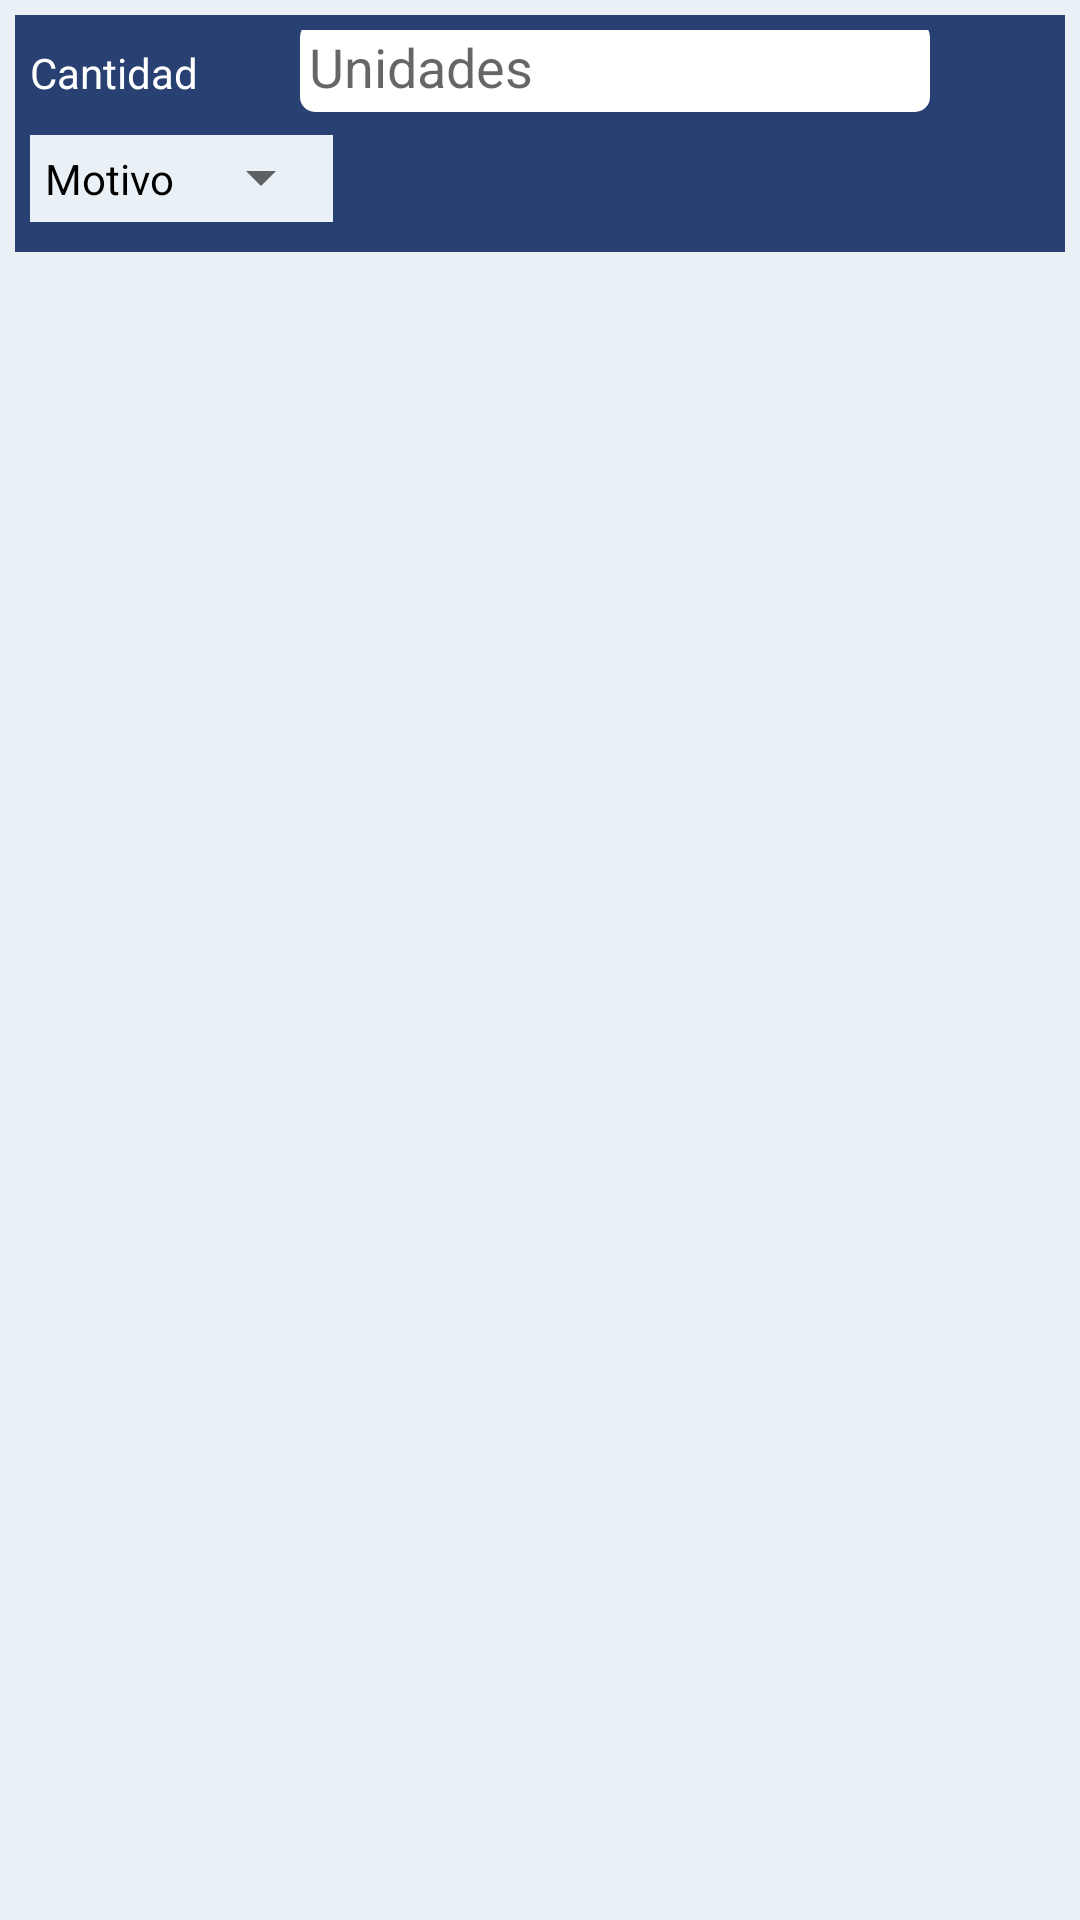

Write the Android layout XML for this screen, with the resource values it uses.
<!-- AndroidManifest.xml: application theme AppTheme -->
<!-- res/layout/activity_detalle__devoluciones.xml -->
<RelativeLayout xmlns:android="http://schemas.android.com/apk/res/android"
    xmlns:tools="http://schemas.android.com/tools"
    android:layout_width="match_parent"
    android:layout_height="match_parent"
    tools:context="${relativePackage}.${activityClass}" 
    android:background="#EAF1F6">

<LinearLayout
  		    android:id="@+id/panel_Cheque"
  		    android:layout_width="match_parent"
  		    android:layout_height="wrap_content"
  		    android:layout_alignParentLeft="true"
  		    android:layout_alignParentTop="true"
  		    android:layout_margin="5dp"
  		    android:background="#284072"
  		    android:orientation="vertical"
  		    android:padding="5dp" 
  		    android:bottomRightRadius="5dp"
            android:bottomLeftRadius="5dp"
            android:topLeftRadius="5dp"
            android:topRightRadius="5dp" >
		
  		<LinearLayout
           android:layout_width="match_parent"
           android:layout_height="wrap_content"
           android:layout_alignParentLeft="true"
           android:layout_alignParentTop="true"
           android:orientation="horizontal" 
           >
						
		<LinearLayout
           android:layout_width="wrap_content"
           android:layout_height="wrap_content"
           android:layout_alignParentLeft="true"
           android:layout_alignParentTop="true"
           android:orientation="horizontal"
           android:layout_marginBottom="5dp"
           android:layout_gravity="center_vertical|left"
            >
        
			 <TextView
			     android:id="@+id/txtv_Cheque"
			     android:layout_width="90dp"
			     android:layout_height="wrap_content"
			     android:text="Cantidad"
			     android:textColor="#FFFFFF" />

			<EditText
			    android:id="@+id/edtx_Cheque"
			    android:layout_width="wrap_content"
			    android:layout_height="30dp"
			    android:background="@drawable/rounded_edittext"
			    android:ems="10"
			    android:hint="Unidades"
			    android:inputType="numberDecimal"
			    android:padding="3dp"
			    android:textColor="#000000" >
				
			</EditText>
         </LinearLayout>
         
	
    </LinearLayout>
  		
  			<LinearLayout
           android:layout_width="wrap_content"
           android:layout_height="wrap_content"
           android:layout_alignParentLeft="true"
           android:layout_alignParentTop="true"
           android:orientation="horizontal"
           android:layout_marginBottom="5dp"
            android:background="#EAF1F6"
            >	
  		 <TextView
        android:id="@+id/txtv_Bancochq"
        android:layout_width="wrap_content"
        android:layout_height="wrap_content"
        android:layout_margin="5dp"
        android:text="Motivo"
        android:textColor="#000000" />

     <Spinner
         android:id="@+id/spin_Bancos"
         android:layout_width="fill_parent"
         android:layout_height="wrap_content"
         android:layout_marginTop="2dp"  
       />
     

		

   
     
        </LinearLayout>
  		
       
 </LinearLayout>
</RelativeLayout>
<!-- resources referenced by this layout -->
<resources>
  <!-- drawable rounded_edittext (drawable) -->
  <?xml version="1.0" encoding="utf-8"?>
  <shape xmlns:android="http://schemas.android.com/apk/res/android"
  
  android:shape="rectangle"
      android:padding="10dp">
   <solid android:color="#FFFFFF"/>
      <corners
       android:bottomRightRadius="5dp"
       android:bottomLeftRadius="5dp"
    android:topLeftRadius="5dp"
    android:topRightRadius="5dp"/>
  </shape>
  <style name="AppTheme" parent="Base.Theme.AppCompat.Light.DarkActionBar">
          
          <item name="colorPrimary">@color/colorPrimary</item>
          <item name="colorPrimaryDark">@color/colorPrimaryDark</item>
          <item name="colorAccent">@color/colorAccent</item>
      </style>
  <color name="colorPrimary">#242424</color>
  <color name="colorPrimaryDark">#303F9F</color>
  <color name="colorAccent">#262626</color>
</resources>
